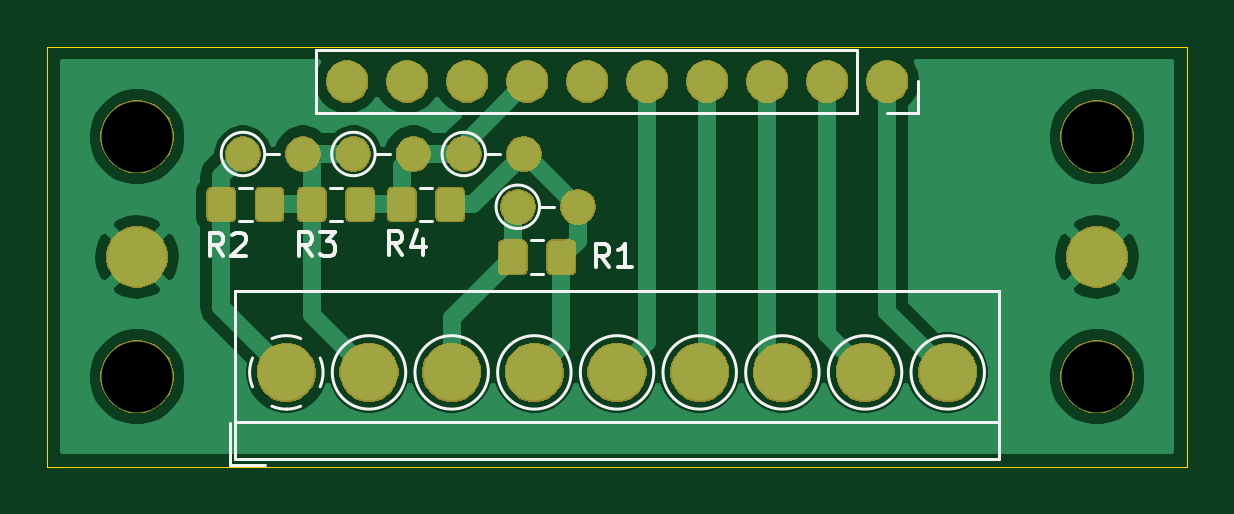
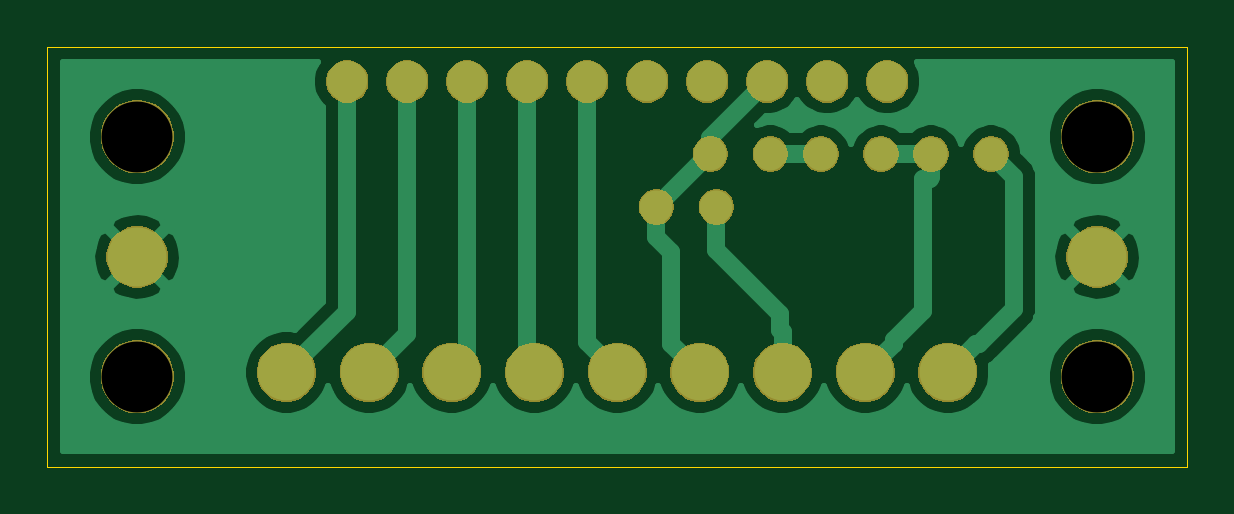
Circuit board: 8 layer files. Board 48.3 x 17.8 mm.
- bottom_copper: D05-B_Cu.gbr (27450 bytes)
- bottom_mask: D05-B_Mask.gbr (31507 bytes)
- bottom_silk: D05-B_SilkS.gbr (528 bytes)
- outline: D05-Edge_Cuts.gbr (710 bytes)
- top_copper: D05-F_Cu.gbr (41442 bytes)
- top_mask: D05-F_Mask.gbr (38827 bytes)
- top_silk: D05-F_SilkS.gbr (5156 bytes)
- drill: D05-NPTH.drl (395 bytes)

=== bottom_copper: D05-B_Cu.gbr (27450 bytes, source omitted) ===
=== bottom_mask: D05-B_Mask.gbr (31507 bytes, source omitted) ===
=== bottom_silk: D05-B_SilkS.gbr ===
G04 #@! TF.GenerationSoftware,KiCad,Pcbnew,5.1.5-52549c5~86~ubuntu18.04.1*
G04 #@! TF.CreationDate,2020-09-30T17:25:27-05:00*
G04 #@! TF.ProjectId,D05,4430352e-6b69-4636-9164-5f7063625858,rev?*
G04 #@! TF.SameCoordinates,Original*
G04 #@! TF.FileFunction,Legend,Bot*
G04 #@! TF.FilePolarity,Positive*
%FSLAX46Y46*%
G04 Gerber Fmt 4.6, Leading zero omitted, Abs format (unit mm)*
G04 Created by KiCad (PCBNEW 5.1.5-52549c5~86~ubuntu18.04.1) date 2020-09-30 17:25:27*
%MOMM*%
%LPD*%
G04 APERTURE LIST*
G04 APERTURE END LIST*
M02*

=== outline: D05-Edge_Cuts.gbr ===
G04 #@! TF.GenerationSoftware,KiCad,Pcbnew,5.1.5-52549c5~86~ubuntu18.04.1*
G04 #@! TF.CreationDate,2020-09-30T17:25:27-05:00*
G04 #@! TF.ProjectId,D05,4430352e-6b69-4636-9164-5f7063625858,rev?*
G04 #@! TF.SameCoordinates,Original*
G04 #@! TF.FileFunction,Profile,NP*
%FSLAX46Y46*%
G04 Gerber Fmt 4.6, Leading zero omitted, Abs format (unit mm)*
G04 Created by KiCad (PCBNEW 5.1.5-52549c5~86~ubuntu18.04.1) date 2020-09-30 17:25:27*
%MOMM*%
%LPD*%
G04 APERTURE LIST*
%ADD10C,0.050000*%
G04 APERTURE END LIST*
D10*
X68260000Y-20000000D02*
X68260000Y-37780000D01*
X20000000Y-37780000D02*
X68260000Y-37780000D01*
X20000000Y-20000000D02*
X68260000Y-20000000D01*
X20000000Y-20000000D02*
X20000000Y-37780000D01*
M02*

=== top_copper: D05-F_Cu.gbr (41442 bytes, source omitted) ===
=== top_mask: D05-F_Mask.gbr (38827 bytes, source omitted) ===
=== top_silk: D05-F_SilkS.gbr ===
G04 #@! TF.GenerationSoftware,KiCad,Pcbnew,5.1.5-52549c5~86~ubuntu18.04.1*
G04 #@! TF.CreationDate,2020-09-30T17:25:27-05:00*
G04 #@! TF.ProjectId,D05,4430352e-6b69-4636-9164-5f7063625858,rev?*
G04 #@! TF.SameCoordinates,Original*
G04 #@! TF.FileFunction,Legend,Top*
G04 #@! TF.FilePolarity,Positive*
%FSLAX46Y46*%
G04 Gerber Fmt 4.6, Leading zero omitted, Abs format (unit mm)*
G04 Created by KiCad (PCBNEW 5.1.5-52549c5~86~ubuntu18.04.1) date 2020-09-30 17:25:27*
%MOMM*%
%LPD*%
G04 APERTURE LIST*
%ADD10C,0.120000*%
%ADD11C,0.150000*%
G04 APERTURE END LIST*
D10*
X35781348Y-27380000D02*
X36303852Y-27380000D01*
X35781348Y-25960000D02*
X36303852Y-25960000D01*
X31971348Y-27380000D02*
X32493852Y-27380000D01*
X31971348Y-25960000D02*
X32493852Y-25960000D01*
X28135948Y-27380000D02*
X28658452Y-27380000D01*
X28135948Y-25960000D02*
X28658452Y-25960000D01*
X40480348Y-29615200D02*
X41002852Y-29615200D01*
X40480348Y-28195200D02*
X41002852Y-28195200D01*
X38562800Y-24536400D02*
X39182800Y-24536400D01*
X38562800Y-24536400D02*
G75*
G03X38562800Y-24536400I-920000J0D01*
G01*
X33889200Y-24536400D02*
X34509200Y-24536400D01*
X33889200Y-24536400D02*
G75*
G03X33889200Y-24536400I-920000J0D01*
G01*
X29215600Y-24536400D02*
X29835600Y-24536400D01*
X29215600Y-24536400D02*
G75*
G03X29215600Y-24536400I-920000J0D01*
G01*
X40848800Y-26771600D02*
X41468800Y-26771600D01*
X40848800Y-26771600D02*
G75*
G03X40848800Y-26771600I-920000J0D01*
G01*
X27730000Y-37682000D02*
X29230000Y-37682000D01*
X27730000Y-35942000D02*
X27730000Y-37682000D01*
X60290000Y-30322000D02*
X60290000Y-37442000D01*
X27970000Y-30322000D02*
X27970000Y-37442000D01*
X27970000Y-37442000D02*
X60290000Y-37442000D01*
X27970000Y-30322000D02*
X60290000Y-30322000D01*
X27970000Y-35882000D02*
X60290000Y-35882000D01*
X59685000Y-33782000D02*
G75*
G03X59685000Y-33782000I-1555000J0D01*
G01*
X56185000Y-33782000D02*
G75*
G03X56185000Y-33782000I-1555000J0D01*
G01*
X52685000Y-33782000D02*
G75*
G03X52685000Y-33782000I-1555000J0D01*
G01*
X49185000Y-33782000D02*
G75*
G03X49185000Y-33782000I-1555000J0D01*
G01*
X45685000Y-33782000D02*
G75*
G03X45685000Y-33782000I-1555000J0D01*
G01*
X42185000Y-33782000D02*
G75*
G03X42185000Y-33782000I-1555000J0D01*
G01*
X38685000Y-33782000D02*
G75*
G03X38685000Y-33782000I-1555000J0D01*
G01*
X35185000Y-33782000D02*
G75*
G03X35185000Y-33782000I-1555000J0D01*
G01*
X30157011Y-35337492D02*
G75*
G02X29522000Y-35214000I-27011J1555492D01*
G01*
X28697891Y-34389742D02*
G75*
G02X28698000Y-33174000I1432109J607742D01*
G01*
X29522258Y-32349891D02*
G75*
G02X30738000Y-32350000I607742J-1432109D01*
G01*
X31562109Y-33174258D02*
G75*
G02X31562000Y-34390000I-1432109J-607742D01*
G01*
X30737587Y-35213385D02*
G75*
G02X30130000Y-35337000I-607587J1431385D01*
G01*
X56890000Y-21463000D02*
X56890000Y-22793000D01*
X56890000Y-22793000D02*
X55560000Y-22793000D01*
X54290000Y-22793000D02*
X31370000Y-22793000D01*
X31370000Y-20133000D02*
X31370000Y-22793000D01*
X54290000Y-20133000D02*
X31370000Y-20133000D01*
X54290000Y-20133000D02*
X54290000Y-22793000D01*
D11*
X35037733Y-28798780D02*
X34704400Y-28322590D01*
X34466304Y-28798780D02*
X34466304Y-27798780D01*
X34847257Y-27798780D01*
X34942495Y-27846400D01*
X34990114Y-27894019D01*
X35037733Y-27989257D01*
X35037733Y-28132114D01*
X34990114Y-28227352D01*
X34942495Y-28274971D01*
X34847257Y-28322590D01*
X34466304Y-28322590D01*
X35894876Y-28132114D02*
X35894876Y-28798780D01*
X35656780Y-27751161D02*
X35418685Y-28465447D01*
X36037733Y-28465447D01*
X31227733Y-28849580D02*
X30894400Y-28373390D01*
X30656304Y-28849580D02*
X30656304Y-27849580D01*
X31037257Y-27849580D01*
X31132495Y-27897200D01*
X31180114Y-27944819D01*
X31227733Y-28040057D01*
X31227733Y-28182914D01*
X31180114Y-28278152D01*
X31132495Y-28325771D01*
X31037257Y-28373390D01*
X30656304Y-28373390D01*
X31561066Y-27849580D02*
X32180114Y-27849580D01*
X31846780Y-28230533D01*
X31989638Y-28230533D01*
X32084876Y-28278152D01*
X32132495Y-28325771D01*
X32180114Y-28421009D01*
X32180114Y-28659104D01*
X32132495Y-28754342D01*
X32084876Y-28801961D01*
X31989638Y-28849580D01*
X31703923Y-28849580D01*
X31608685Y-28801961D01*
X31561066Y-28754342D01*
X27468533Y-28874980D02*
X27135200Y-28398790D01*
X26897104Y-28874980D02*
X26897104Y-27874980D01*
X27278057Y-27874980D01*
X27373295Y-27922600D01*
X27420914Y-27970219D01*
X27468533Y-28065457D01*
X27468533Y-28208314D01*
X27420914Y-28303552D01*
X27373295Y-28351171D01*
X27278057Y-28398790D01*
X26897104Y-28398790D01*
X27849485Y-27970219D02*
X27897104Y-27922600D01*
X27992342Y-27874980D01*
X28230438Y-27874980D01*
X28325676Y-27922600D01*
X28373295Y-27970219D01*
X28420914Y-28065457D01*
X28420914Y-28160695D01*
X28373295Y-28303552D01*
X27801866Y-28874980D01*
X28420914Y-28874980D01*
X43800733Y-29332180D02*
X43467400Y-28855990D01*
X43229304Y-29332180D02*
X43229304Y-28332180D01*
X43610257Y-28332180D01*
X43705495Y-28379800D01*
X43753114Y-28427419D01*
X43800733Y-28522657D01*
X43800733Y-28665514D01*
X43753114Y-28760752D01*
X43705495Y-28808371D01*
X43610257Y-28855990D01*
X43229304Y-28855990D01*
X44753114Y-29332180D02*
X44181685Y-29332180D01*
X44467400Y-29332180D02*
X44467400Y-28332180D01*
X44372161Y-28475038D01*
X44276923Y-28570276D01*
X44181685Y-28617895D01*
M02*

=== drill: D05-NPTH.drl ===
M48
; DRILL file {KiCad 5.1.5-52549c5~86~ubuntu18.04.1} date mié 30 sep 2020 17:24:19 -05
; FORMAT={-:-/ absolute / metric / decimal}
; #@! TF.CreationDate,2020-09-30T17:24:19-05:00
; #@! TF.GenerationSoftware,Kicad,Pcbnew,5.1.5-52549c5~86~ubuntu18.04.1
; #@! TF.FileFunction,NonPlated,1,2,NPTH
FMAT,2
METRIC
T1C3.000
%
G90
G05
T1
X23.81Y-33.97
X64.45Y-33.97
X64.45Y-23.81
X23.81Y-23.81
T0
M30

